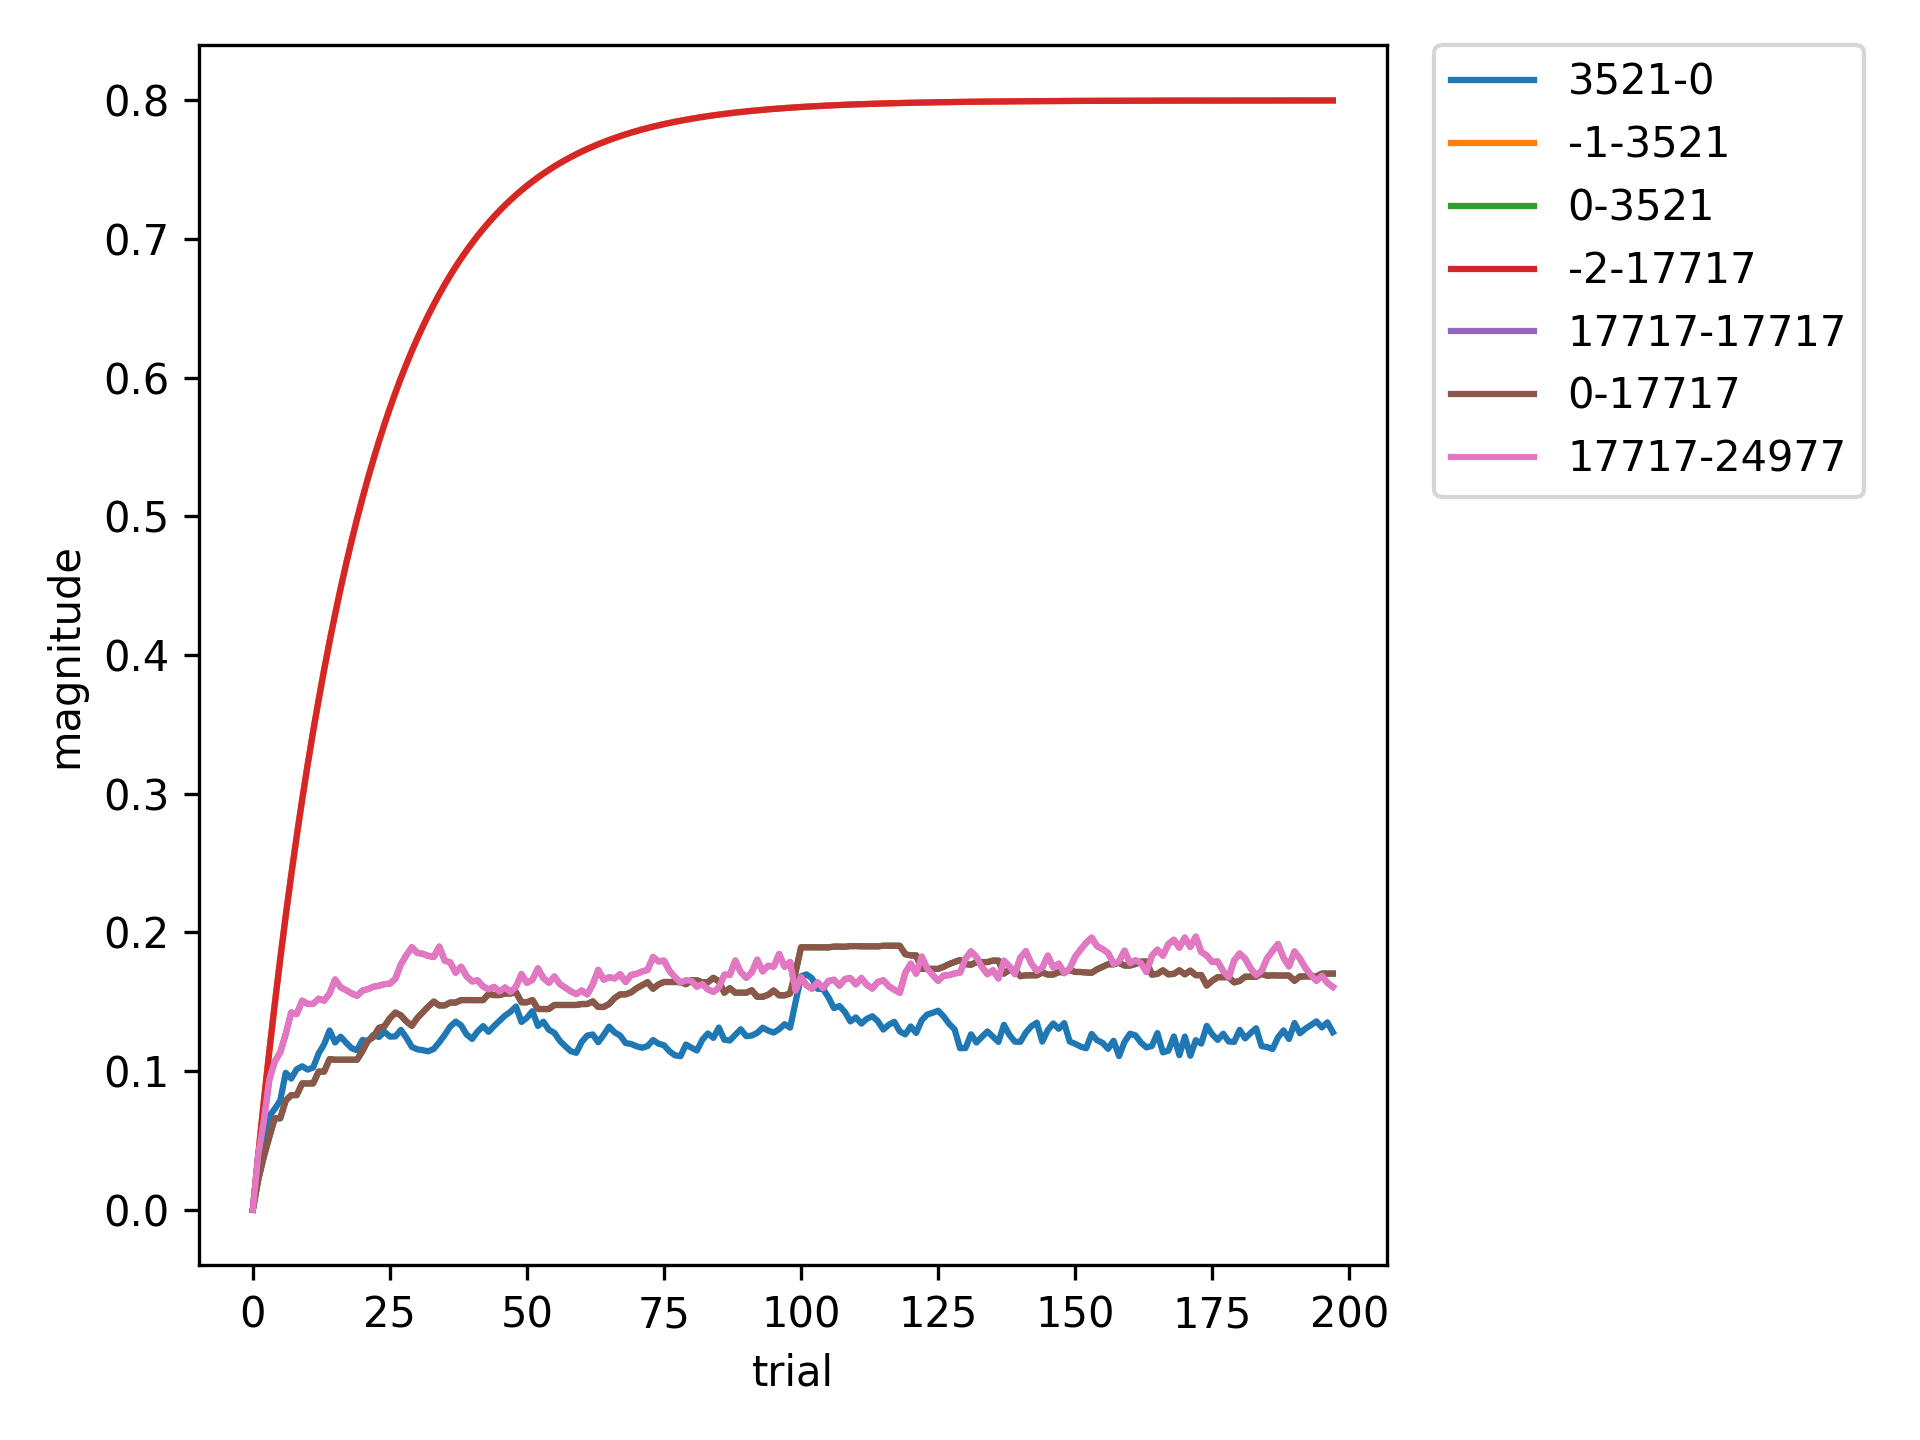

The file beside this chart, header and first rows:
, 3521-0, -1-3521, 0-3521, -2-17717, 17717-17717, 0-17717, 17717-24977
0, 0.0, 0.0, 0.0, 0.0, 0.0, 0.0, 0.0
1, 0.02964, 0.04, 0.02177, 0.04, 0.04011, 0.02177, 0.04011
2, 0.04621, 0.078, 0.03819, 0.078, 0.06371, 0.03819, 0.06371
3, 0.06756, 0.1141, 0.05236, 0.1141, 0.09372, 0.05236, 0.09372
4, 0.07271, 0.1484, 0.06591, 0.1484, 0.1069, 0.06591, 0.1069
5, 0.07878, 0.181, 0.06591, 0.181, 0.1135, 0.06591, 0.1135
6, 0.09877, 0.2119, 0.07871, 0.2119, 0.1267, 0.07871, 0.1267
7, 0.09456, 0.2413, 0.08265, 0.2413, 0.1423, 0.08265, 0.1423
8, 0.1013, 0.2693, 0.08265, 0.2693, 0.1411, 0.08265, 0.1411
9, 0.1034, 0.2958, 0.09105, 0.2958, 0.1507, 0.09105, 0.1507
10, 0.101, 0.321, 0.09105, 0.321, 0.1484, 0.09105, 0.1484
11, 0.1026, 0.345, 0.09105, 0.345, 0.1484, 0.09105, 0.1484
12, 0.1127, 0.3677, 0.09959, 0.3677, 0.1522, 0.09959, 0.1522
13, 0.1193, 0.3893, 0.09959, 0.3893, 0.1508, 0.09959, 0.1508
14, 0.1293, 0.4099, 0.1086, 0.4099, 0.156, 0.1086, 0.156
15, 0.1206, 0.4294, 0.1082, 0.4294, 0.166, 0.1082, 0.166
16, 0.1248, 0.4479, 0.1082, 0.4479, 0.1605, 0.1082, 0.1605
17, 0.1205, 0.4655, 0.1082, 0.4655, 0.1584, 0.1082, 0.1584
18, 0.1166, 0.4822, 0.1082, 0.4822, 0.156, 0.1082, 0.156
19, 0.115, 0.4981, 0.1082, 0.4981, 0.1543, 0.1082, 0.1543
20, 0.1224, 0.5132, 0.1145, 0.5132, 0.158, 0.1145, 0.158
21, 0.1215, 0.5276, 0.122, 0.5276, 0.1591, 0.122, 0.1591
22, 0.1261, 0.5412, 0.1246, 0.5412, 0.1608, 0.1246, 0.1608
23, 0.1245, 0.5541, 0.1311, 0.5541, 0.1615, 0.1311, 0.1615
24, 0.1284, 0.5664, 0.1323, 0.5664, 0.1627, 0.1323, 0.1627
25, 0.1248, 0.5781, 0.1381, 0.5781, 0.163, 0.1381, 0.163
26, 0.1249, 0.5892, 0.1421, 0.5892, 0.1666, 0.1421, 0.1666
27, 0.1297, 0.5997, 0.1402, 0.5997, 0.1769, 0.1402, 0.1769
28, 0.1241, 0.6097, 0.1358, 0.6097, 0.1835, 0.1358, 0.1835
29, 0.1175, 0.6193, 0.1326, 0.6193, 0.1893, 0.1326, 0.1893
30, 0.1157, 0.6283, 0.1382, 0.6283, 0.1852, 0.1382, 0.1852
31, 0.115, 0.6369, 0.1424, 0.6369, 0.1845, 0.1424, 0.1845
32, 0.1142, 0.645, 0.1465, 0.645, 0.1831, 0.1465, 0.1831
33, 0.116, 0.6528, 0.1501, 0.6528, 0.1822, 0.1501, 0.1822
34, 0.1207, 0.6601, 0.1473, 0.6601, 0.1898, 0.1473, 0.1898
35, 0.1261, 0.6671, 0.1473, 0.6671, 0.1796, 0.1473, 0.1796
36, 0.1321, 0.6738, 0.1494, 0.6738, 0.1783, 0.1494, 0.1783
37, 0.1356, 0.6801, 0.1494, 0.6801, 0.1709, 0.1494, 0.1709
38, 0.1329, 0.6861, 0.1512, 0.6861, 0.1752, 0.1512, 0.1752
39, 0.1263, 0.6918, 0.1512, 0.6918, 0.1683, 0.1512, 0.1683
40, 0.1231, 0.6972, 0.1512, 0.6972, 0.1647, 0.1512, 0.1647
41, 0.1286, 0.7023, 0.1511, 0.7023, 0.1654, 0.1511, 0.1654
42, 0.1324, 0.7072, 0.1511, 0.7072, 0.161, 0.1511, 0.161
43, 0.1283, 0.7119, 0.1556, 0.7119, 0.1589, 0.1556, 0.1589
44, 0.1325, 0.7163, 0.1548, 0.7163, 0.1607, 0.1548, 0.1607
45, 0.1362, 0.7204, 0.1548, 0.7204, 0.1573, 0.1548, 0.1573
46, 0.14, 0.7244, 0.1559, 0.7244, 0.1603, 0.1559, 0.1603
47, 0.1428, 0.7282, 0.1559, 0.7282, 0.157, 0.1559, 0.157
48, 0.1465, 0.7318, 0.1569, 0.7318, 0.1608, 0.1569, 0.1608
49, 0.1354, 0.7352, 0.1496, 0.7352, 0.1699, 0.1496, 0.1699
50, 0.1384, 0.7384, 0.1496, 0.7384, 0.1636, 0.1496, 0.1636
51, 0.1432, 0.7415, 0.1512, 0.7415, 0.1658, 0.1512, 0.1658
52, 0.1325, 0.7444, 0.1447, 0.7444, 0.1741, 0.1447, 0.1741
53, 0.1356, 0.7472, 0.1447, 0.7472, 0.167, 0.1447, 0.167
54, 0.1298, 0.7499, 0.1447, 0.7499, 0.1637, 0.1447, 0.1637
55, 0.1275, 0.7524, 0.1476, 0.7524, 0.1682, 0.1476, 0.1682
56, 0.1218, 0.7548, 0.1476, 0.7548, 0.1627, 0.1476, 0.1627
57, 0.1179, 0.757, 0.1476, 0.757, 0.1601, 0.1476, 0.1601
58, 0.1143, 0.7592, 0.1476, 0.7592, 0.1575, 0.1476, 0.1575
59, 0.1131, 0.7612, 0.1476, 0.7612, 0.1555, 0.1476, 0.1555
... 138 more rows
